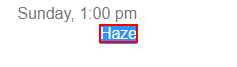
Task: Clothing Consultant
Workflow: Main

Step 1: get-text from the element 'wob_dc' in window 'delhi weather in fahrenheit - Google Search' (chrome.exe)

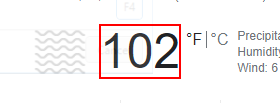
Step 2: get-text from the element 'wob_tm' in window 'delhi weather in fahrenheit - Google Search' (chrome.exe)